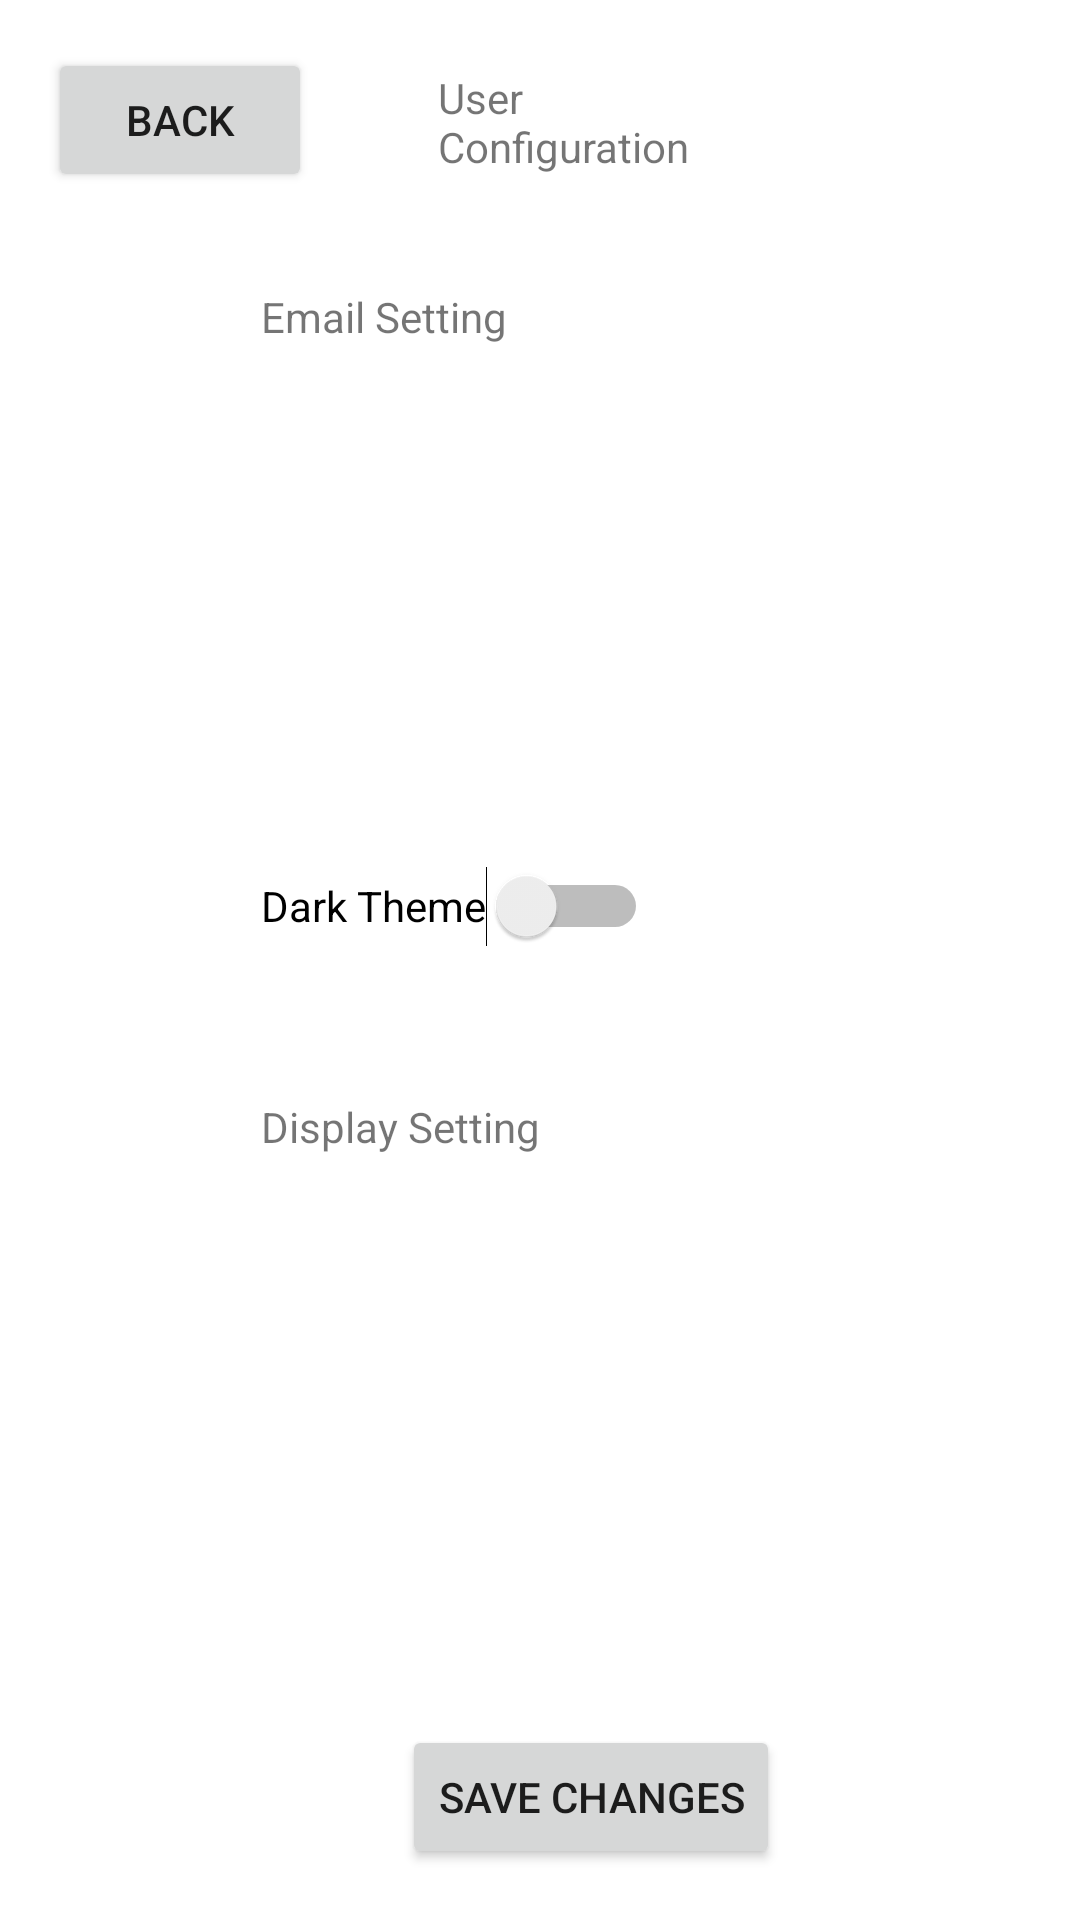

The Android layout XML behind this screen, and the referenced resources:
<!-- AndroidManifest.xml: application theme AppTheme -->
<!-- res/layout/setting.xml -->
<?xml version="1.0" encoding="utf-8"?>
<android.support.constraint.ConstraintLayout xmlns:android="http://schemas.android.com/apk/res/android"
    xmlns:app="http://schemas.android.com/apk/res-auto"
    xmlns:tools="http://schemas.android.com/tools"
    android:layout_width="match_parent"
    android:layout_height="match_parent"
    tools:context=".introActivity"
    tools:layout_editor_absoluteY="81dp">

    <Button
        android:id="@+id/button5"
        android:layout_width="wrap_content"
        android:layout_height="wrap_content"
        android:layout_marginStart="16dp"
        android:layout_marginTop="16dp"
        android:layout_marginEnd="42dp"
        android:layout_marginBottom="32dp"
        android:text="Back"
        app:layout_constraintBottom_toTopOf="@+id/textView4"
        app:layout_constraintEnd_toStartOf="@+id/textView3"
        app:layout_constraintStart_toStartOf="parent"
        app:layout_constraintTop_toTopOf="parent" />

    <TextView
        android:id="@+id/textView3"
        android:layout_width="0dp"
        android:layout_height="0dp"
        android:layout_marginTop="23dp"
        android:layout_marginEnd="122dp"
        android:layout_marginBottom="382dp"
        android:text="User Configuration"
        app:layout_constraintBottom_toTopOf="@+id/button6"
        app:layout_constraintEnd_toEndOf="parent"
        app:layout_constraintStart_toEndOf="@+id/button5"
        app:layout_constraintTop_toTopOf="parent" />

    <TextView
        android:id="@+id/textView4"
        android:layout_width="wrap_content"
        android:layout_height="wrap_content"
        android:layout_marginStart="71dp"
        android:layout_marginBottom="15dp"
        android:text="Email Setting"
        app:layout_constraintBottom_toTopOf="@+id/recyclerView"
        app:layout_constraintStart_toStartOf="@+id/button5"
        app:layout_constraintTop_toBottomOf="@+id/button5" />

    <android.support.v7.widget.RecyclerView
        android:id="@+id/recyclerView"
        android:layout_width="60dp"
        android:layout_height="0dp"
        android:layout_marginBottom="25dp"
        app:layout_constraintBottom_toTopOf="@+id/switch1"
        app:layout_constraintStart_toStartOf="@+id/textView4"
        app:layout_constraintTop_toBottomOf="@+id/textView4" />

    <Switch
        android:id="@+id/switch1"
        android:layout_width="wrap_content"
        android:layout_height="0dp"
        android:layout_marginBottom="15dp"
        android:text="Dark Theme"
        app:layout_constraintBottom_toTopOf="@+id/textView17"
        app:layout_constraintStart_toStartOf="@+id/recyclerView"
        app:layout_constraintTop_toBottomOf="@+id/recyclerView" />

    <TextView
        android:id="@+id/textView17"
        android:layout_width="wrap_content"
        android:layout_height="0dp"
        android:layout_marginBottom="11dp"
        android:text="Display Setting"
        app:layout_constraintBottom_toTopOf="@+id/recyclerView2"
        app:layout_constraintStart_toStartOf="@+id/switch1"
        app:layout_constraintTop_toBottomOf="@+id/switch1" />

    <android.support.v7.widget.RecyclerView
        android:id="@+id/recyclerView2"
        android:layout_width="0dp"
        android:layout_height="0dp"
        android:layout_marginEnd="16dp"
        android:layout_marginBottom="67dp"
        app:layout_constraintBottom_toBottomOf="parent"
        app:layout_constraintEnd_toStartOf="@+id/button6"
        app:layout_constraintStart_toStartOf="@+id/textView17"
        app:layout_constraintTop_toBottomOf="@+id/textView17" />

    <Button
        android:id="@+id/button6"
        android:layout_width="wrap_content"
        android:layout_height="wrap_content"
        android:layout_marginEnd="100dp"
        android:layout_marginBottom="17dp"
        android:text="Save Changes"
        app:layout_constraintBottom_toBottomOf="parent"
        app:layout_constraintEnd_toEndOf="parent"
        app:layout_constraintTop_toBottomOf="@+id/textView3" />

</android.support.constraint.ConstraintLayout>
<!-- resources referenced by this layout -->
<resources>
  <style name="AppTheme" parent="Theme.AppCompat.Light.DarkActionBar">
          
          <item name="android:windowBackground">@drawable/a</item>
          <item name="colorPrimary">@color/colorPrimary</item>
          <item name="colorPrimaryDark">@color/colorPrimaryDark</item>
          <item name="colorAccent">@color/colorAccent</item>
      </style>
  <!-- not gathered from this repository: default colours our renderer supplied (Android Studio template values) -->
  <color name="colorPrimary">#FF6200EE</color>
  <color name="colorPrimaryDark">#FF3700B3</color>
  <color name="colorAccent">#FF03DAC5</color>
</resources>
